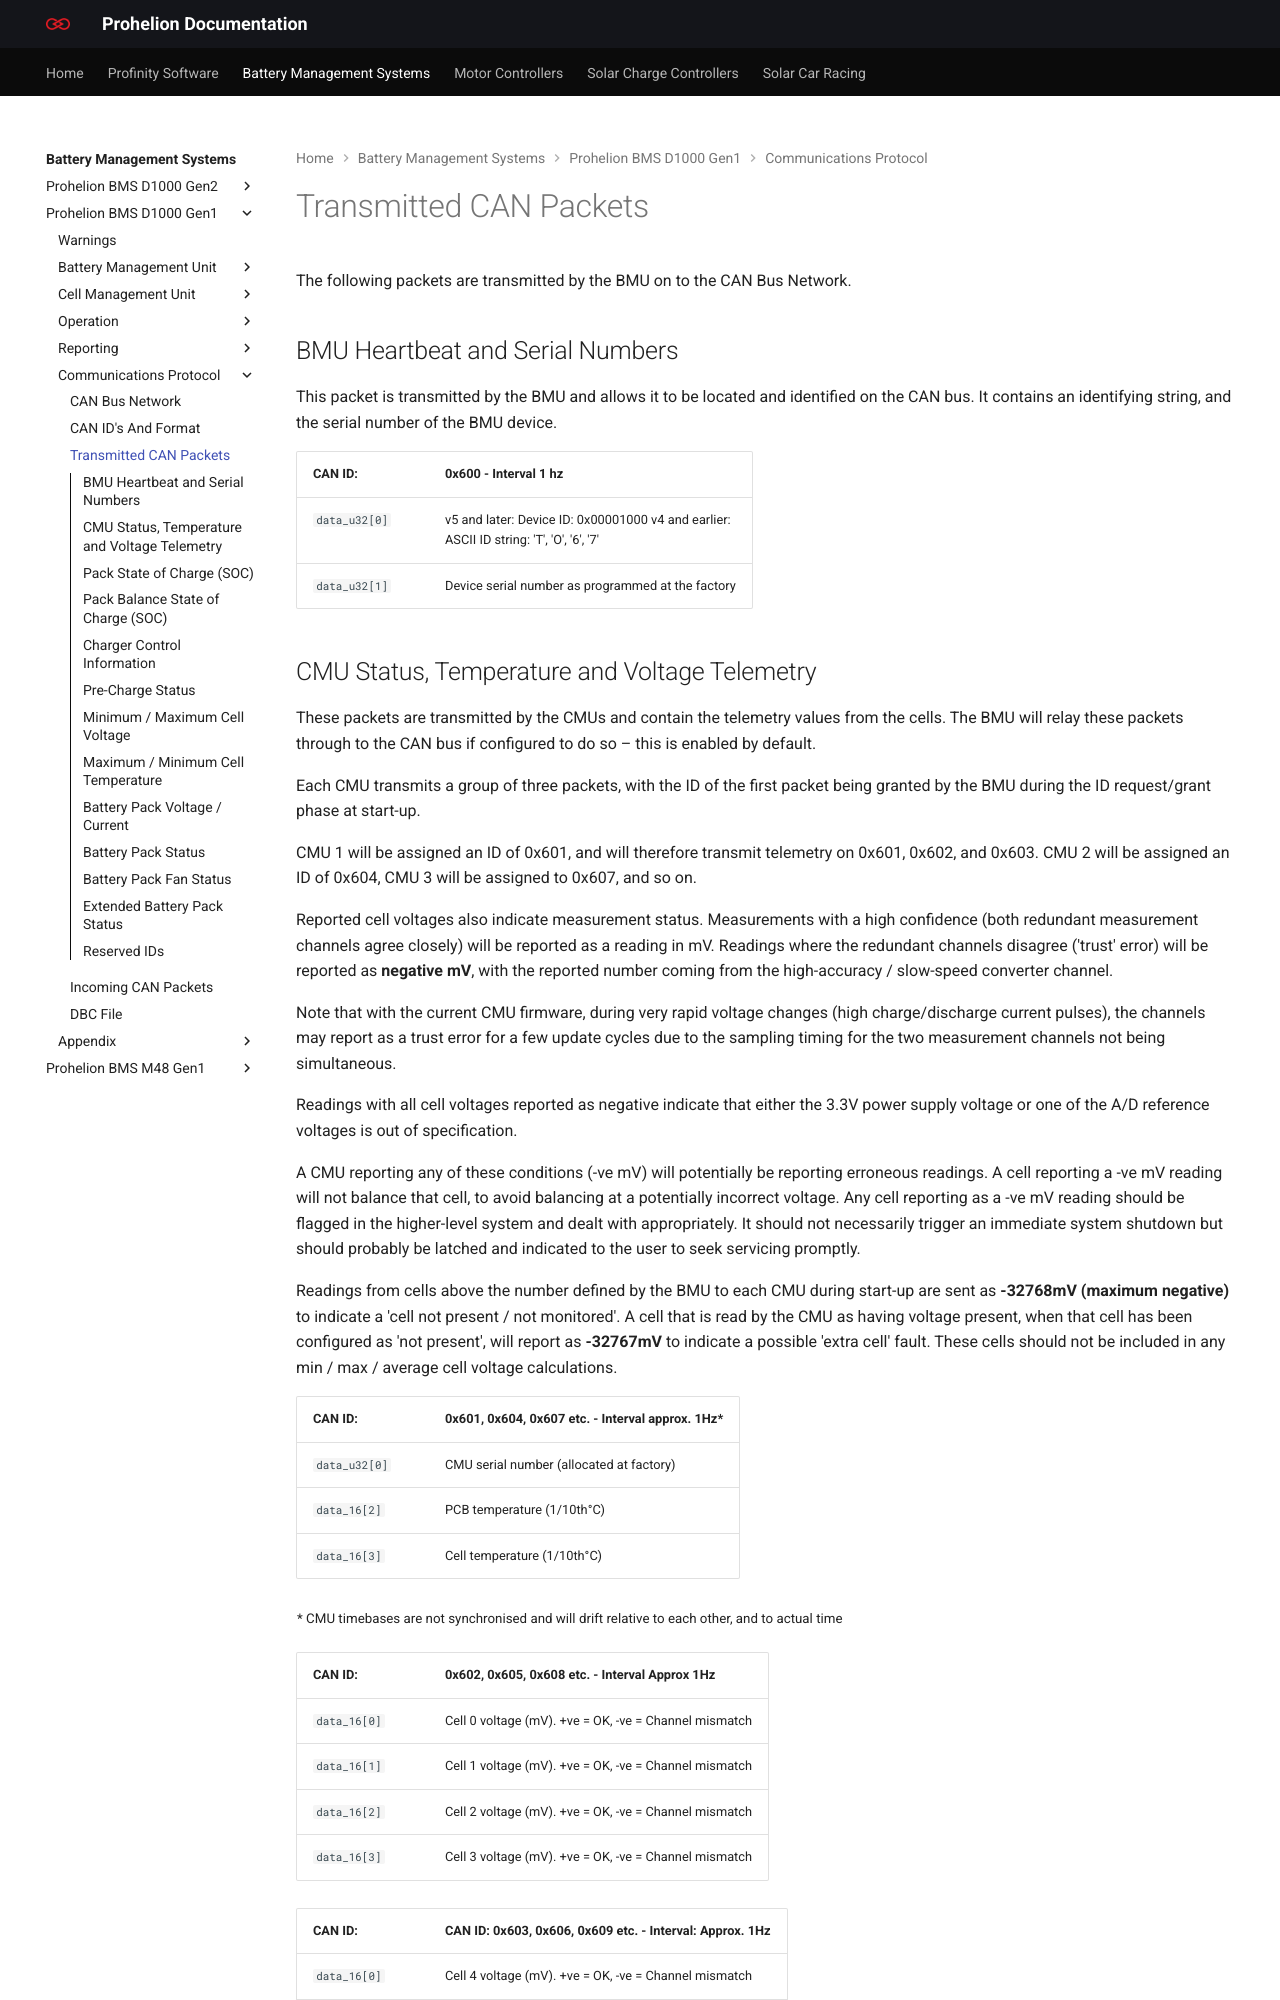

repository: Prohelion/prohelion.github.io · page: Battery_Management_Systems/Prohelion_BMS_D1000_Gen1/Communications_Protocol/Transmitted_CAN_Packets.html · generator: mkdocs

---
title: Transmitted CAN Packets
---

# Transmitted CAN Packets

The following packets are transmitted by the BMU on to the CAN Bus Network.

## BMU Heartbeat and Serial Numbers

This packet is transmitted by the BMU and allows it to be located and identified on the CAN bus.  It contains an identifying string, and the serial number of the BMU device.

| <div style="width:100px">CAN ID:</div>    | 0x600 - Interval 1 hz                                                                        |
| ----------------------------------------- | -------------------------------------------------------------------------------------------- |     
| `data_u32[0]`                             | v5 and later: Device ID: 0x00001000 v4 and earlier: <br> ASCII ID string: 'T', 'O', '6', '7' |
| `data_u32[1]`                             | Device serial number as programmed at the factory                                            |
